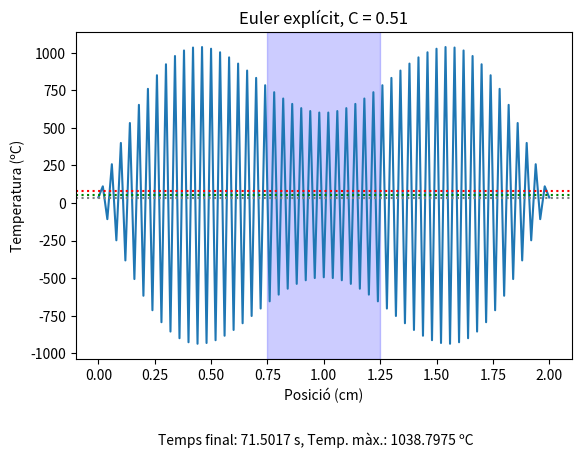
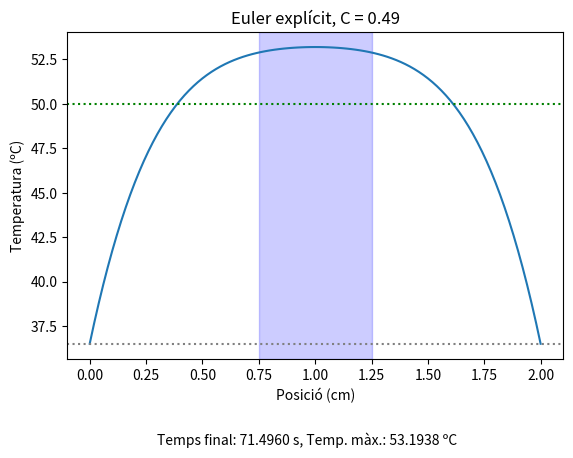
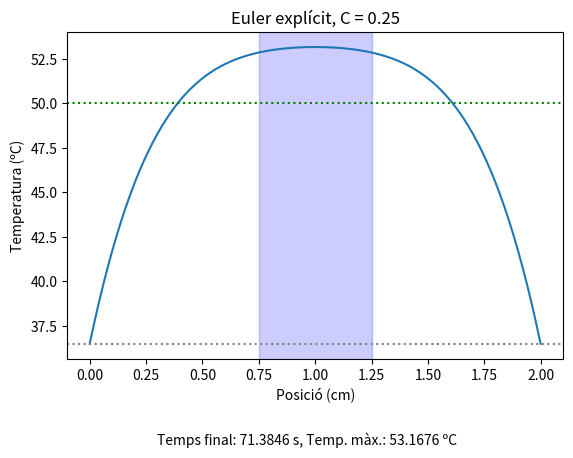

These charts were generated, in order, by the following Python code:
import matplotlib.pyplot as plt

# Constants del problema en unitats SI

dx = 1/100 # m
c_v = 3698 # J/(kg·K)
p = 1081 # kg/m^3
k = 0.56 # W/(m·K)
s = 0.472 # S / m
T_0 = 36.5 # C
t_a = 0.025 # s
t = 0 # s
l = 0.02 # m

# Constants de normalitzacio:

T_c = s*0.5*(40**2)/k
t_c = p*c_v*(l**2)/k
x_c = l


# Funció per calcular T_i^j en funció de temperatures en el temps i-1

def sim(T_0, T_c, t_c, C):

  t = 0
  t_a = 0.025
  T_i = T_0/T_c
  T_0 = T_0/T_c
  T = []

  for i in range(0,101):
        T.append(T_i)

  dt = C*(0.01**2)
  steps = 0

  while t < t_a:
    steps += 1
    T_next = []
    i = 0
    while i<101:
      if i == 0 or i==100:
        T_next.append(T_0)
      else:
        T_next.append(T[i]+((T[i-1]-2*T[i]+T[i+1])/(0.01**2)+1)*dt)
      i += 1
    T = T_next
    t += dt

  for e in range(101):
    T[e] *= T_c

  print(steps)

  return T, t

# Generem l'eix horitzontal

X = []
for i in range(0,101):
  X.append(2*(i/100))

# Fem plot per cada valor de C

C = [0.51, 0.49, 0.25]
for e in C:
    Y = sim(T_0, T_c, t_c, e)
    fig, ax = plt.subplots()
    ax.plot(X, Y[0])
    a = 0.75
    b = 1.25
    ax.axvspan(a, b, color='blue', alpha=0.2)
    ax.axhline(y=36.5, color='grey', linestyle=':')
    ax.axhline(y=50, color='green', linestyle=':')
    if max(Y[0]) > 80:
        ax.axhline(y=80, color='red', linestyle=':')
    plt.title(f"Euler explícit, C = {e}")
    plt.xlabel("Posició (cm)")       # Eje X
    plt.ylabel("Temperatura (ºC)")
    fig.subplots_adjust(bottom=0.20)
    fig.text(0.5, 0.02, f"Temps final: {Y[1] * t_c:.4f} s, Temp. màx.: {max(Y[0]):.4f} ºC",
             ha='center', fontsize=10)
    if e != C[-1]:
        plt.show(block=False)
    else:
        plt.show()
